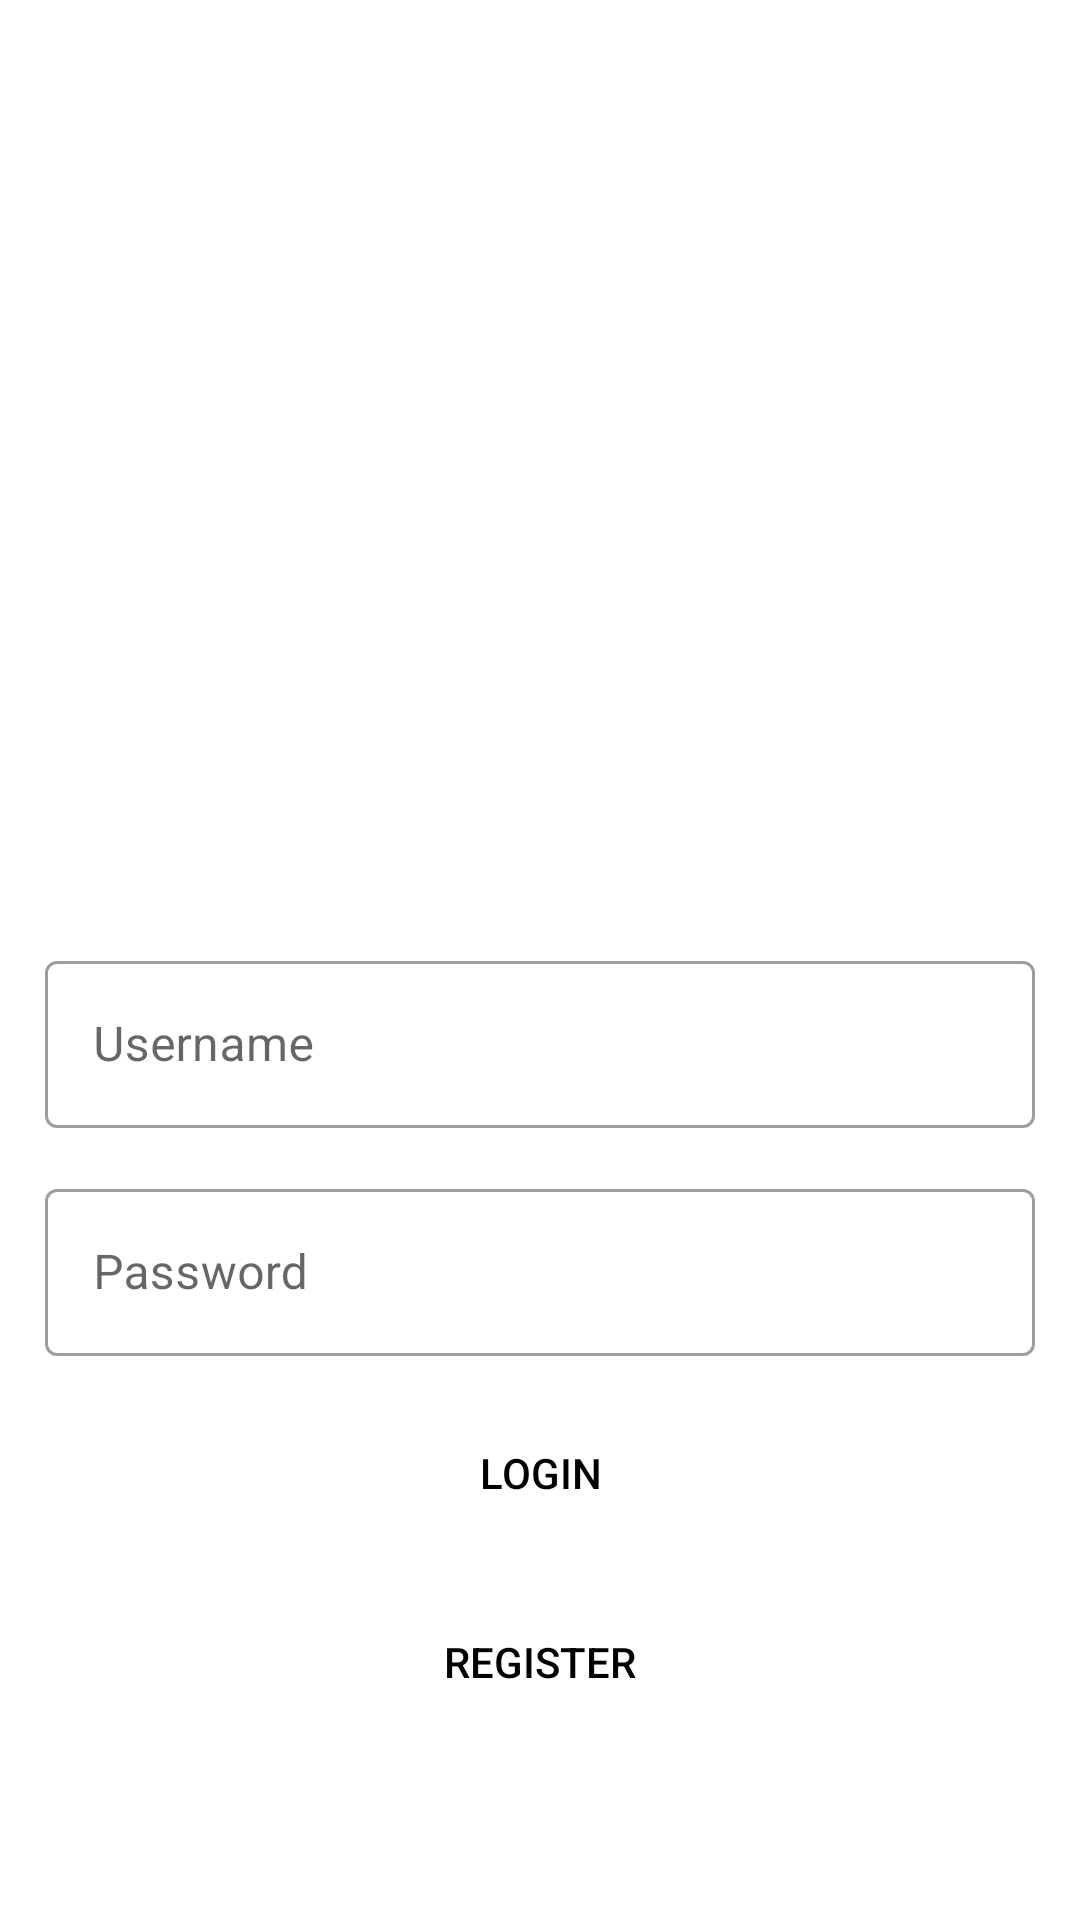

Android layout source for this screen:
<!-- AndroidManifest.xml: application theme Theme.MonitoringSiswaPKL -->
<!-- res/layout/activity_login.xml -->
<?xml version="1.0" encoding="utf-8"?>
<RelativeLayout xmlns:android="http://schemas.android.com/apk/res/android"
    xmlns:app="http://schemas.android.com/apk/res-auto"
    xmlns:tools="http://schemas.android.com/tools"
    android:layout_width="match_parent"
    android:layout_height="match_parent"
    tools:context=".activity.RegisterActivity">

    <ImageView
        android:id="@+id/logo"
        android:layout_centerHorizontal="true"
        android:layout_marginTop="150dp"
        android:src="@drawable/students"
        android:layout_width="150dp"
        android:layout_height="150dp"/>

    <com.google.android.material.textfield.TextInputLayout
        android:id="@+id/tlusername"
        style="@style/Widget.MaterialComponents.TextInputLayout.OutlinedBox"
        android:layout_width="match_parent"
        android:layout_below="@id/logo"
        android:layout_marginTop="15dp"
        android:layout_marginHorizontal="15dp"
        android:layout_height="wrap_content">

        <EditText
            android:id="@+id/username"
            android:hint="Username"
            android:layout_width="match_parent"
            android:layout_height="wrap_content"/>

    </com.google.android.material.textfield.TextInputLayout>

    <com.google.android.material.textfield.TextInputLayout
        style="@style/Widget.MaterialComponents.TextInputLayout.OutlinedBox"
        android:layout_width="match_parent"
        android:id="@+id/tlpassword"
        android:layout_below="@id/tlusername"
        android:layout_marginTop="15dp"
        android:layout_marginHorizontal="15dp"
        android:layout_height="wrap_content">

        <EditText
            android:id="@+id/password"
            android:hint="Password"
            android:layout_width="match_parent"
            android:layout_height="wrap_content"/>

    </com.google.android.material.textfield.TextInputLayout>

    <androidx.appcompat.widget.AppCompatButton
        android:id="@+id/login"
        android:layout_width="match_parent"
        android:layout_height="wrap_content"
        android:layout_below="@id/tlpassword"
        android:layout_marginHorizontal="15dp"
        android:layout_marginTop="15dp"
        android:background="@drawable/btn_login"
        android:text="Login"
        android:textColor="#FF000000" />

    <androidx.appcompat.widget.AppCompatButton
        android:id="@+id/register"
        android:layout_width="match_parent"
        android:layout_height="wrap_content"
        android:layout_below="@id/login"
        android:layout_marginHorizontal="15dp"
        android:layout_marginTop="15dp"
        android:background="@drawable/btn_login"
        android:text="Register"
        android:textColor="#FF000000" />


</RelativeLayout>
<!-- resources referenced by this layout -->
<resources>
  <!-- drawable btn_login (drawable) -->
  <?xml version="1.0" encoding="utf-8"?>
  <selector xmlns:android="http://schemas.android.com/apk/res/android">
      <solid android:color="@color/purple_200">
  
      </solid>
  
  </selector>
  <style name="Theme.MonitoringSiswaPKL" parent="Theme.MaterialComponents.DayNight.DarkActionBar">
          
          <item name="colorPrimary">@color/purple_500</item>
          <item name="colorPrimaryVariant">@color/purple_700</item>
          <item name="colorOnPrimary">@color/white</item>
          
          <item name="colorSecondary">@color/teal_200</item>
          <item name="colorSecondaryVariant">@color/teal_700</item>
          <item name="colorOnSecondary">@color/black</item>
          
          <item name="android:statusBarColor" tools:targetApi="l">?attr/colorPrimaryVariant</item>
          
      </style>
  <!-- not gathered from this repository: default colours our renderer supplied (Android Studio template values) -->
  <color name="purple_200">#FFBB86FC</color>
  <color name="purple_500">#FF6200EE</color>
  <color name="purple_700">#FF3700B3</color>
  <color name="teal_200">#FF03DAC5</color>
  <color name="teal_700">#FF018786</color>
  <color name="black">#FF000000</color>
  <color name="white">#FFFFFFFF</color>
</resources>
